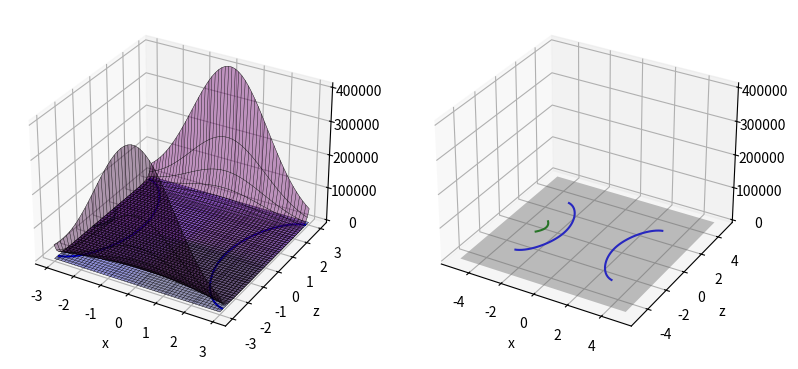

Python code for this plot:
import numpy as np
import matplotlib.pyplot as plt

import math

def Pavirsius(X,Y,LFF):
    siz=np.shape(X)
    Z=np.zeros(shape=(siz[0],siz[1],2))
    for i in range (0,siz[0]):
        for j in range (0,siz[1]):  Z[i,j,:]=LFF([X[i][j],Y[i][j]]).transpose();
    return Z

# -------- Lygciu sistemos funkcija---------
def LF(x):  # grazina reiksmiu stulpeli
    s = np.matrix([[8* math.cos(x[0]) + x[1]**2], [50 * math.e**(-((x[0])**2/4) + x[1]**2) +x[0]+x[1] - 5.5]])
    return s

# ----------------------------------

fig1 = plt.figure(1, figsize=plt.figaspect(0.5));
ax1 = fig1.add_subplot(1, 2, 1, projection='3d');
ax1.set_xlabel('x');
ax1.set_ylabel('y');
ax1.set_ylabel('z')
ax2 = fig1.add_subplot(1, 2, 2, projection='3d');
ax2.set_xlabel('x');
ax2.set_ylabel('y');
ax2.set_ylabel('z')
# plt.draw();  #plt.pause(1);
xx = np.linspace(-3, 3, 50);
yy = np.linspace(-3, 3, 50);
X, Y = np.meshgrid(xx, yy);
Z = Pavirsius(X, Y, LF)

surf1 = ax1.plot_surface(X, Y, Z[:, :, 0], color='blue', alpha=0.4)
wire1 = ax1.plot_wireframe(X, Y, Z[:, :, 0], color='black', alpha=1, linewidth=0.3, antialiased=True)
surf2 = ax1.plot_surface(X, Y, Z[:, :, 1], color='purple', alpha=0.4)
wire2 = ax1.plot_wireframe(X, Y, Z[:, :, 1], color='black', alpha=1, linewidth=0.3, antialiased=True)
CS11 = ax1.contour(X, Y, Z[:, :, 0], [0], colors='b')
CS12 = ax1.contour(X, Y, Z[:, :, 1], [0], colors='g')
CS1 = ax2.contour(X, Y, Z[:, :, 0], [0], colors='b')
CS2 = ax2.contour(X, Y, Z[:, :, 1], [0], colors='g')

XX = np.linspace(-5, 5, 2);
YY = XX;
XX, YY = np.meshgrid(XX, YY);
ZZ = XX * 0
zeroplane = ax2.plot_surface(XX, YY, ZZ, color='gray', alpha=0.4, linewidth=0, antialiased=True)

plt.show()